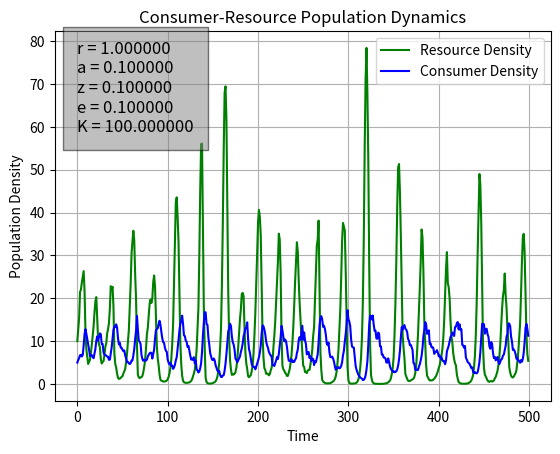

The matplotlib source for this figure: (Note: this script raises an exception after producing the figure.)
#!/usr/bin/env python3

"""Takes in 6 arguments for the parameters to run a time discrete, stochastic Lotka Volterra model and output two figures of the change over time"""

__appname__ = '[LV4.py]'
__author__ = 'CMEE Group 1'
__version__= '0.0.1'
__license__ = "License for this code/program"


### Dependencies
import sys
import scipy as sc
import numpy as np
import scipy.integrate as integrate
import scipy.stats as stats
import matplotlib.pylab as p

#Functions
def discreteLotVolt_norm(pops,r,a,z,e,K):
    """Time discrete Lotka Volterra Equation with gaussian fluctuations in prey populations"""
    #pops is an array with 2 starting values for R and C
    R=pops[0]
    C=pops[1]

    #fluctuations in resource growth rate
    flucR = stats.norm.rvs(loc = 0, scale = 0.1, size = 1) #random numbers from a normal distribution
    flucC = stats.norm.rvs(loc = 0, scale = 0.1, size = 1) # added this, from below
    Rt1 = R*(1+(float(flucR)+r)*(1-(R/K))-a*C)
    Ct1 = C*(1-z+float(flucC)+(e*a*R)) # added this, from below
    return np.array([Rt1,Ct1])

#Plotting 
def plot_norm(pops,t,txtstr):
    """Plotting the figures"""
    time = range(0,t,1) #time vector for plotting
    #Figure 1
    f1 = p.figure()
    ax = f1.add_subplot(111)
    p.plot(time,pops[:,0], 'g-', label='Resource Density')
    p.plot(time, pops[:,1], 'b-', label='Consumer Density')
    p.grid()
    p.legend(loc='best')
    #plotting the text box:
    ax.text(0, max(pops[:,0])*0.75, txtstr, style='italic', fontsize=12, 
        bbox={'facecolor': 'grey', 'alpha': 0.5, 'pad': 10})
    p.xlabel('Time')
    p.ylabel('Population Density')
    p.title('Consumer-Resource Population Dynamics')
    f1.savefig('../Results/LV4_model.pdf')

    #figure 2
    f2 = p.figure()
    ax = f2.add_subplot(111)
    p.xlim(0,max(pops[:,0]))
    p.ylim(0,max(pops[:,1]))
    p.plot(pops[:,0],pops[:,1],'r-')
    p.grid()
    ax.text(0, max(pops[:,1])*0.75, txtstr, style='italic', fontsize=12, 
        bbox={'facecolor': 'grey', 'alpha': 0.5, 'pad': 10})
    p.xlabel('Resource Density')
    p.ylabel('Consumer Density')
    p.title('Consumer-Resource Population Dynamics')
    f2.savefig('../Results/LV4_model2.pdf')



def runsim_norm(t, params):
    """Runs simulation of the time discrete Lotka Volterra model for time t"""
    #starting values:
    R0 = 10
    C0 = 5
    #import ipdb; ipdb.set_trace()
    RCarray = np.ones((t,2)) # initialize array with 1s
    RCarray[0,:] = np.array([R0,C0]) #starting levels

    for i in range(1,t,1):
        RCt1 = discreteLotVolt_norm(RCarray[i-1,:],params[0],params[1],params[2],params[3],params[4]) #Get Resource and Consumer for t+1
        RCarray[i,:] = RCt1
    #import ipdb; ipdb.set_trace()
    return(RCarray)


def main(argv):
    """Main function that runs for the python program"""

    if(len(argv)==7):
        #import ipdb; ipdb.set_trace()
        params = (float(argv[1]),float(argv[2]),float(argv[3]),float(argv[4]),float(argv[5]))
        t = int(argv[6])
        pops = runsim_norm(t,params)

        txtstr = ("r = %f\na = %f\nz = %f\ne = %f\nK = %f" %(params[0],params[1],params[2],params[3],params[4])) 

        # defining txt to plot
        plot_norm(pops,t,txtstr)
        print("Final Resource Level:%f\nFinal Consumer Level:%f"%(pops[t-1,0],pops[t-1,1]))
        return(0)
    else:
        #If there is incorrect number of input parameters
        print("Incorrect number of parameters entered, using default values")
        params = (1,0.1,0.1,0.1,100)
        t = 500
        pops = runsim_norm(t,params)
        print("ran_sim")

        txtstr = ("r = %f\na = %f\nz = %f\ne = %f\nK = %f" %(params[0],params[1],params[2],params[3],params[4])) 
        
        # defining txt to plot
        plot_norm(pops,t,txtstr)
        print("Final Resource Level:%f\nFinal Consumer Level:%f"%(pops[t-1,0],pops[t-1,1]))

        return(0)



if __name__ == "__main__":
    """Makes sure main function runs when script is ran"""
    status=main(sys.argv)
    sys.exit(status)
